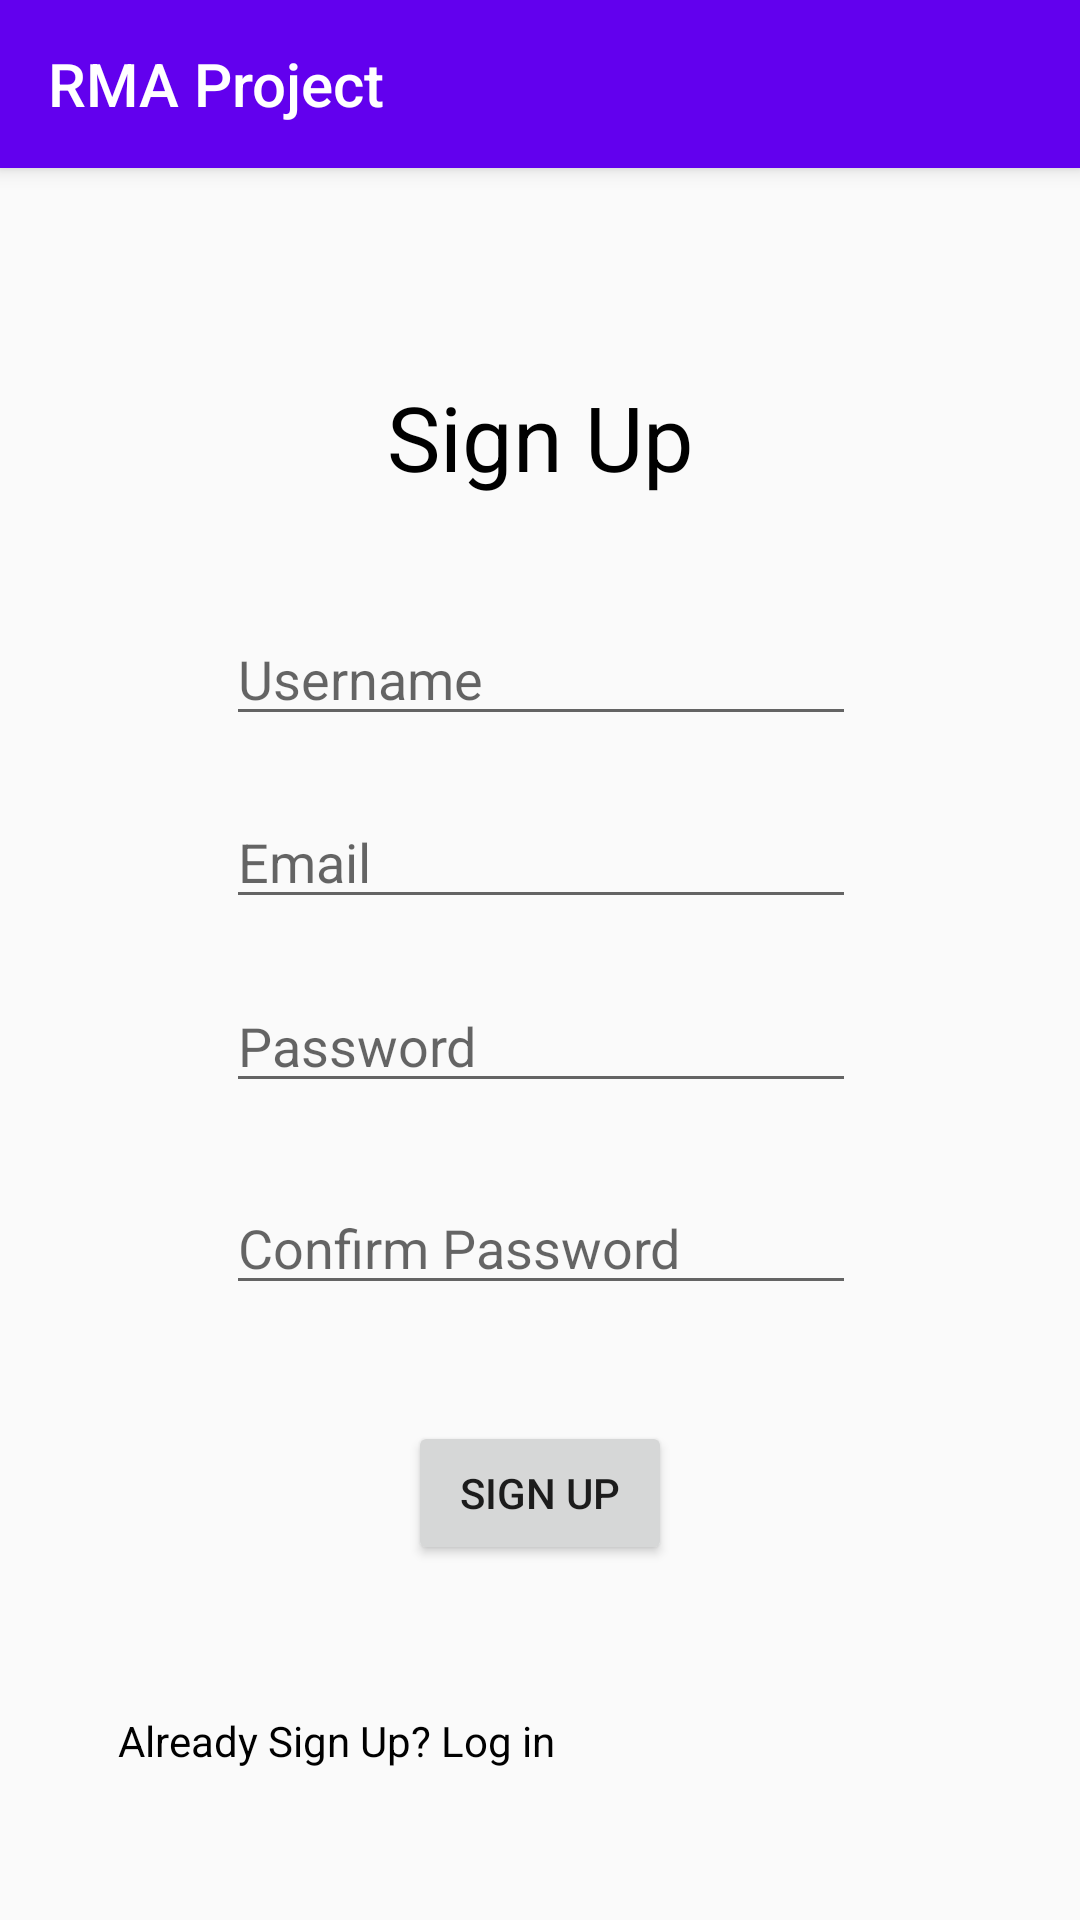

The Android layout XML behind this screen, and the referenced resources:
<!-- AndroidManifest.xml: application theme AppTheme -->
<!-- res/layout/activity_register.xml -->
<?xml version="1.0" encoding="utf-8"?>
<androidx.constraintlayout.widget.ConstraintLayout xmlns:android="http://schemas.android.com/apk/res/android"
    xmlns:app="http://schemas.android.com/apk/res-auto"
    xmlns:tools="http://schemas.android.com/tools"
    android:layout_width="match_parent"
    android:layout_height="match_parent"
    tools:context=".RegisterActivity">

    <include layout="@layout/app_bar_main" />

    <TextView
        android:id="@+id/tvSignUp"
        android:layout_width="wrap_content"
        android:layout_height="wrap_content"
        android:layout_marginBottom="8dp"
        android:layout_marginEnd="8dp"
        android:layout_marginStart="8dp"
        android:layout_marginTop="8dp"
        android:text="@string/tvSignUp"
        android:textColor="@android:color/black"
        android:textSize="30sp"
        app:layout_constraintBottom_toBottomOf="parent"
        app:layout_constraintEnd_toEndOf="parent"
        app:layout_constraintHorizontal_bias="0.501"
        app:layout_constraintStart_toStartOf="parent"
        app:layout_constraintTop_toTopOf="parent"
        app:layout_constraintVertical_bias="0.201" />

    <EditText
        android:id="@+id/etUsernameSignUpActivity"
        style="@style/EditTextRegisterActivity"
        android:hint="@string/HintUsernameSignUp"
        android:inputType="textPersonName"
        app:layout_constraintBottom_toBottomOf="parent"
        app:layout_constraintEnd_toEndOf="parent"
        app:layout_constraintHorizontal_bias="0.502"
        app:layout_constraintStart_toStartOf="parent"
        app:layout_constraintTop_toBottomOf="@+id/tvSignUp"
        app:layout_constraintVertical_bias="0.073" />

    <EditText
        android:id="@+id/etEmailSignUpActivity"
        style="@style/EditTextRegisterActivity"
        android:hint="@string/HintEmailSignUp"
        android:inputType="textEmailAddress"
        app:layout_constraintBottom_toBottomOf="parent"
        app:layout_constraintEnd_toEndOf="parent"
        app:layout_constraintHorizontal_bias="0.503"
        app:layout_constraintStart_toStartOf="parent"
        app:layout_constraintTop_toBottomOf="@+id/etUsernameSignUpActivity"
        app:layout_constraintVertical_bias="0.035" />

    <EditText
        android:id="@+id/etPasswordSignUpActivity"
        style="@style/EditTextRegisterActivity"
        android:hint="@string/HintPasswordSignUp"
        android:inputType="textPassword"
        app:layout_constraintBottom_toBottomOf="parent"
        app:layout_constraintEnd_toEndOf="parent"
        app:layout_constraintHorizontal_bias="0.503"
        app:layout_constraintStart_toStartOf="parent"
        app:layout_constraintTop_toBottomOf="@+id/etEmailSignUpActivity"
        app:layout_constraintVertical_bias="0.044" />

    <EditText
        android:id="@+id/etConfirmPassword"
        style="@style/EditTextRegisterActivity"
        android:hint="@string/HintConfirmPassword"
        android:inputType="textPassword"
        app:layout_constraintBottom_toBottomOf="parent"
        app:layout_constraintEnd_toEndOf="parent"
        app:layout_constraintHorizontal_bias="0.503"
        app:layout_constraintStart_toStartOf="parent"
        app:layout_constraintTop_toBottomOf="@+id/etPasswordSignUpActivity"
        app:layout_constraintVertical_bias="0.083" />

    <Button
        android:id="@+id/button"
        android:layout_width="wrap_content"
        android:layout_height="wrap_content"
        android:layout_marginBottom="8dp"
        android:layout_marginEnd="8dp"
        android:layout_marginStart="8dp"
        android:layout_marginTop="8dp"
        android:text="@string/ButtonSignUpActivity"
        app:layout_constraintBottom_toBottomOf="parent"
        app:layout_constraintEnd_toEndOf="parent"
        app:layout_constraintStart_toStartOf="parent"
        app:layout_constraintTop_toBottomOf="@+id/etConfirmPassword"
        app:layout_constraintVertical_bias="0.218" />

    <TextView
        android:id="@+id/tvAlreadySignUp"
        android:layout_width="wrap_content"
        android:layout_height="wrap_content"
        android:layout_marginBottom="8dp"
        android:layout_marginEnd="8dp"
        android:layout_marginStart="8dp"
        android:layout_marginTop="8dp"
        android:text="@string/tvAlreadySignUp"
        android:textColor="@android:color/black"
        app:layout_constraintBottom_toBottomOf="parent"
        app:layout_constraintEnd_toEndOf="parent"
        app:layout_constraintHorizontal_bias="0.158"
        app:layout_constraintStart_toStartOf="parent"
        app:layout_constraintTop_toBottomOf="@+id/button"
        app:layout_constraintVertical_bias="0.491" />

</androidx.constraintlayout.widget.ConstraintLayout>
<!-- res/layout/app_bar_main.xml (included above) -->
<?xml version="1.0" encoding="utf-8"?>
<androidx.coordinatorlayout.widget.CoordinatorLayout
    xmlns:android="http://schemas.android.com/apk/res/android"
    xmlns:app="http://schemas.android.com/apk/res-auto"
    xmlns:tools="http://schemas.android.com/tools"
    android:fitsSystemWindows="true"
    android:layout_width="match_parent"
    android:layout_height="match_parent"
    tools:context=".CalculationActivity">

    <com.google.android.material.appbar.AppBarLayout
        android:layout_width="match_parent"
        android:layout_height="wrap_content"
        android:theme="@style/AppTheme.AppBarOverlay">

        <androidx.appcompat.widget.Toolbar
            android:id="@+id/toolbar"
            android:layout_width="match_parent"
            android:layout_height="?attr/actionBarSize"
            android:background="?attr/colorPrimary"
            app:popupTheme="@style/AppTheme.PopupOverlay"
            app:title="@string/toolbarTitle"/>

    </com.google.android.material.appbar.AppBarLayout>


</androidx.coordinatorlayout.widget.CoordinatorLayout>
<!-- resources referenced by this layout -->
<resources>
  <string name="ButtonSignUpActivity">Sign Up</string>
  <string name="HintConfirmPassword">Confirm Password</string>
  <string name="HintEmailSignUp">Email</string>
  <string name="HintPasswordSignUp">Password</string>
  <string name="HintUsernameSignUp">Username</string>
  <string name="toolbarTitle">RMA Project</string>
  <string name="tvAlreadySignUp">Already Sign Up?  Log in</string>
  <string name="tvSignUp">Sign Up</string>
  <style name="AppTheme.AppBarOverlay" parent="ThemeOverlay.AppCompat.Dark.ActionBar" />
  <style name="AppTheme.PopupOverlay" parent="ThemeOverlay.AppCompat.Light" />
  <style name="EditTextRegisterActivity">
  
          <item name="android:layout_width">wrap_content</item>
          <item name="android:layout_height">wrap_content</item>
          <item name="android:layout_marginEnd">8dp</item>
          <item name="android:layout_marginStart">8dp</item>
          <item name="android:layout_marginBottom">8dp</item>
          <item name="android:layout_marginTop">8dp</item>
          <item name="android:ems">10</item>
  
      </style>
  <style name="AppTheme" parent="Theme.AppCompat.Light.NoActionBar">
          
          <item name="colorPrimary">@color/colorPrimary</item>
          <item name="colorPrimaryDark">@color/colorPrimaryDark</item>
          <item name="colorAccent">@color/colorAccent</item>
      </style>
  <!-- not gathered from this repository: default colours our renderer supplied (Android Studio template values) -->
  <color name="colorPrimary">#FF6200EE</color>
  <color name="colorPrimaryDark">#FF3700B3</color>
  <color name="colorAccent">#FF03DAC5</color>
</resources>
